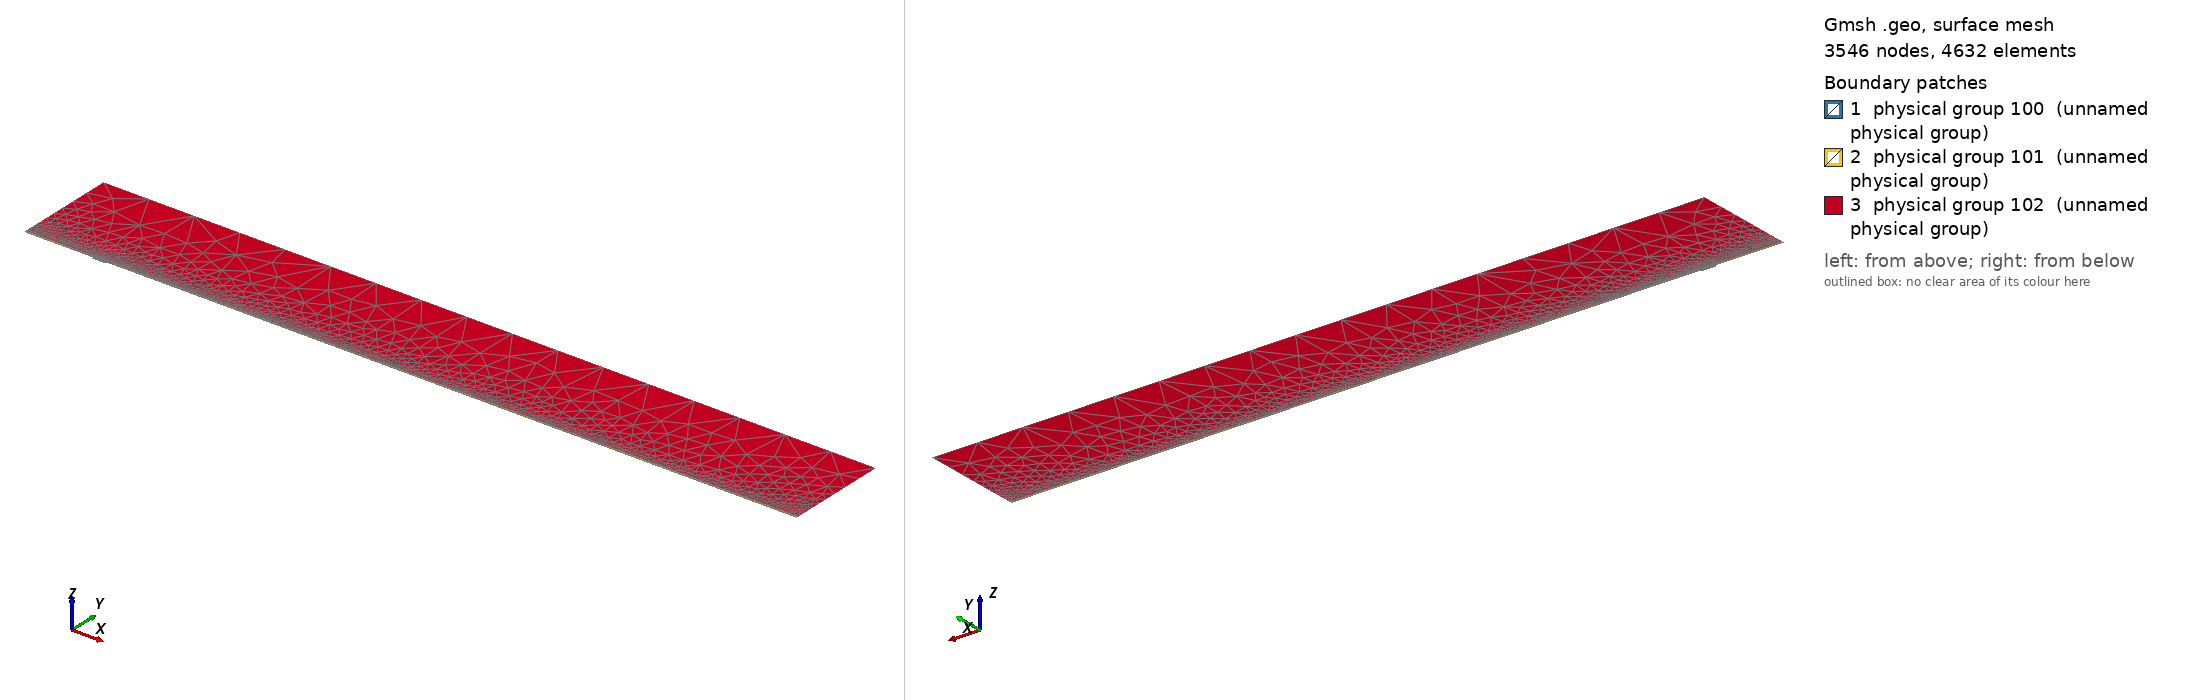

Gmsh geometry script, surface-meshed: 3546 nodes, 4632 surface elements. Boundary patches (legend numbers): 1 physical group 100 (unnamed physical group), 2 physical group 101 (unnamed physical group), 3 physical group 102 (unnamed physical group). Left view from above one corner, right view from below the opposite corner. Legend entries are the model's physical surfaces. The drawing asked Gmsh for element sizes between 1% and 20% of the model's largest extent; the script's own settings can give other sizes.

=== mesh.geo (drawn) ===
// Macro parameters
deltaStar = 1;
D = 2.5 * deltaStar; // depth of the gap 
W = 21 * deltaStar; // width of the gap
r = 16; // length of non-constant quads upstream and downstream of the gap
s = 8; // length of non-constant quads left and right inside the gap
BL = 0.25 * deltaStar; // height of the second layer of quad elements
BL_upper = 3.5 * deltaStar; // height of the third layer of quad elements
x0 = 100 * deltaStar; // x distance from inflow to gap
lengthOutflow = 1000 * deltaStar; // length after the gap
x3 = W + lengthOutflow; // last point of the domain
height = 150 * deltaStar; // height of the triangular region
triagHeightRegion_inflow = height - BL - BL_upper; // height of the triangular region

// Micro parameters
dx = 0.1; // dx of square elements near the leading and trailing edge of the gap (most resolution-demanding points in the domain)
dy = 1.25 * dx; 
size_triag_v_top = 64; // size of the elements in the upper triangular region

// All the value below are between 0 and 1. =1  means the elements are all equal in size. Avoid using values very close to 1, because we dividing by log(p) in the formula.
dy_in_v_right = 1.5; // heighest quad in the upper layer of quads, in the right part of the gap
dy_in_v_left = 1.75; // heighest quad in the upper layer of quads, in the left part of the gap

// fit (check the file scripts/fit_gmsh.py for more details)
p_in_v_left = 1.0335663036230878 - 1.0234149444433507/(W - 0.8098798097181781)^0.5991729377115732; // densitiy concentration of elements inside the gap, vertically, near the left wall.
p_in_v_right = 1.008073572191136 - 1.1471875292840257/(W - 1.2941255994826328)^0.7890392764815325; // densitiy concentration of elements inside the gap, vertically, near the right wall.
p_in_h_bottom = 0.9; // densitiy concentration of elements inside the gap, horizontally. 
p_in_h_top = 0.9; // densitiy concentration of elements inside the gap, horizontally. 

p_out_h = 0.5; // densitiy concentration of elements outside the gap, horizontally.
p_out_h_upper = 0.5; // densitiy concentration of elements outside the gap, horizontally on the upper layer of quads
p_out_v_inflow_dense = 0.8; // densitiy concentration of elements outside the gap, vertically, near the inflow and the gap
p_out_v_inflow_sparse = 0.99; // densitiy concentration of elements outside the gap, vertically, near the inflow and far from the gap
p_out_v_outflow_dense = 0.9; // densitiy concentration of elements outside the gap, vertically, near the outflow and the gap
p_out_v_outflow_sparse = 0.995; // densitiy concentration of elements outside the gap, vertically, near the outflow and far from the gap
p_triag_h_inflow = 0.8; // densitiy concentration of elements in the triangular region of the domain, horizontally.
p_triag_h_outflow = p_triag_h_inflow; // densitiy concentration of elements in the triangular region of the domain, horizontally.

enlarge_triag_inflow = 1.1; // heigher the value, larger the elements in the triangular region near the inflow
enlarge_triag_outflow = 1.1; // heigher the value, larger the elements in the triangular region near the outflow

// Automated parameters 
a_in_v_right = dx / (W / 2);
a_in_v_left = dx / (W / 2);
a_in_h_bottom = dy / (D / 2);
a_in_h_top = dx / (D / 2);
a_out_h = dx / BL;
a_out_v_inflow_dense = dx / r;
a_out_v_outflow_dense = dx / r;

// for the derivation of the formula, see file 20250123_gmshFormula.md in the docs folder
N_in_v_right = Ceil( Log (a_in_v_right / (1 - p_in_v_right + a_in_v_right * p_in_v_right)) / Log(p_in_v_right) );
N_in_v_left = Ceil( Log (a_in_v_left / (1 - p_in_v_left + a_in_v_left * p_in_v_left)) / Log(p_in_v_left) );
N_in_h_bottom = Ceil( Log (a_in_h_bottom / (1 - p_in_h_bottom + a_in_h_bottom * p_in_h_bottom)) / Log(p_in_h_bottom) );
N_in_h_top = Ceil( Log (a_in_h_top / (1 - p_in_h_top + a_in_h_top * p_in_h_top)) / Log(p_in_h_top) );
N_out_h = Ceil( Log (a_out_h / (1 - p_out_h + a_out_h * p_out_h)) / Log(p_out_h) ) + 1; // + 1 is to correct the fact that the distance is too small to properly approximate the dx length
N_out_v_inflow_dense = Ceil( Log (a_out_v_inflow_dense / (1 - p_out_v_inflow_dense + a_out_v_inflow_dense * p_out_v_inflow_dense)) / Log(p_out_v_inflow_dense) );
N_out_v_outflow_dense = Ceil( Log (a_out_v_outflow_dense / (1 - p_out_v_outflow_dense + a_out_v_outflow_dense * p_out_v_outflow_dense)) / Log(p_out_v_outflow_dense) );

p_for_a_out_v_inflow_sparse_computation = p_out_v_inflow_dense;
p_for_a_out_v_outflow_sparse_computation = (p_out_v_outflow_dense + p_out_v_outflow_dense) / 2;
a_out_v_inflow_sparse = r / (x0 - r) * (1 - p_for_a_out_v_inflow_sparse_computation) / (1 - p_for_a_out_v_inflow_sparse_computation^(N_out_v_inflow_dense + 1));
a_out_v_outflow_sparse = r / (lengthOutflow - r) * (1 - p_for_a_out_v_outflow_sparse_computation) / (1 - p_for_a_out_v_outflow_sparse_computation^(N_out_v_outflow_dense + 1));

N_out_v_inflow_sparse = Ceil( Log(a_out_v_inflow_sparse / (1 - p_out_v_inflow_sparse + a_out_v_inflow_sparse * p_out_v_inflow_sparse)) / Log(p_out_v_inflow_sparse) );
N_out_v_outflow_sparse = Ceil( Log(a_out_v_outflow_sparse / (1 - p_out_v_outflow_sparse + a_out_v_outflow_sparse * p_out_v_outflow_sparse)) / Log(p_out_v_outflow_sparse) );


// second layer of quads
a_out_h_upper = (BL) / (BL_upper) * (1 - p_out_h) / (1 - p_out_h^(N_out_h + 1));
N_out_h_upper = Ceil( Log(a_out_h_upper / (1 - p_out_h_upper + a_out_h_upper * p_out_h_upper)) / Log(p_out_h_upper) );

// ---------------------------
// for triangular region
// ---------------------------
a_triag_h_inflow = (BL_upper) / (triagHeightRegion_inflow) * (1 - p_out_h_upper) / (1 - p_out_h_upper^(N_out_h_upper + 1));
a_triag_h_outflow = a_triag_h_inflow;
N_triag_v_top = Ceil( (x3 + x0) / size_triag_v_top ); // we assume p_triag_v = 1, otherwise the formula is different
N_triag_h_inflow = Ceil( Log(a_triag_h_inflow / (1 - p_triag_h_inflow + a_triag_h_inflow * p_triag_h_inflow)) / Log(p_triag_h_inflow) );
N_triag_h_outflow = Ceil( Log(a_triag_h_outflow / (1 - p_triag_h_outflow + a_triag_h_outflow * p_triag_h_outflow)) / Log(p_triag_h_outflow) );
N_triag_h_inflow = Ceil( N_triag_h_inflow / enlarge_triag_inflow );
N_triag_h_outflow = Ceil( N_triag_h_outflow / enlarge_triag_outflow );

Point(1) = {-x0, 0, 0};
Point(2) = {0,0,0};
Point(3) = {0,-D,0};
Point(4) = {W,-D,0};
Point(5) = {W,0,0};
Point(6) = {x3,0,0};
Point(8) = {x3,height,0};
Point(7) = {x3,BL,0};
Point(9) = {-x0,height,0};
Point(10) = {-x0,BL,0};
Point(11) = {0,BL,0};
Point(12) = {W,BL,0};
Point(13) = {W/2,0,0};
Point(14) = {W/2,BL,0};
Point(15) = {0,-D/2,0};
Point(16) = {W/2,-D,0};
Point(17) = {W,-D/2,0};
Point(18) = {-r,0,0};
Point(19) = {-r,BL,0};
Point(20) = {W + r,0,0};
Point(21) = {W + r,BL,0};
Point(22) = {-x0,BL+BL_upper,0};
Point(23) = {-r,BL+BL_upper,0};
Point(24) = {W + r,BL+BL_upper,0};
Point(25) = {x3,BL+BL_upper,0};
Point(26) = {0,BL+BL_upper,0};
Point(27) = {W/2,BL+BL_upper,0};
Point(28) = {W,BL+BL_upper,0};

Line(1) = {1,18};
Line(2) = {2,15};
Line(3) = {3,16};
Line(4) = {4,17};
Line(5) = {5,20};
Line(6) = {6,7};
Line(7) = {7,25};
Line(8) = {8,9};
Line(9) = {9,22};
Line(10) = {10,19};
Line(11) = {10,1};
Line(12) = {11,14};
Line(13) = {12,21};
Line(14) = {2,13};
Line(15) = {15,3};
Line(16) = {16,4};
Line(17) = {17,5};
Line(18) = {13,5};
Line(19) = {14,12};
Line(20) = {18,2};
Line(21) = {20,6};
Line(22) = {21,7};
Line(23) = {19,11};
Line(24) = {22,10};
Line(25) = {25,8};
Line(26) = {25,24};
Line(27) = {22,23};
Line(30) = {23,26};
Line(31) = {26,27};
Line(32) = {27,28};
Line(33) = {28,24};

// outer quads
Curve Loop(1) = {5, 21, 6, -22, -13, -19, -12, -23, -10, 11, 1, 20, 14, 18};
Plane Surface(1) = {1};

// inside gap
Curve Loop(2) = {2, 15, 3, 16, 4, 17, -18, -14};
Plane Surface(2) = {2};

// triangular region
Curve Loop(3) = {-26, 25, 8, 9, 27, 30, 31,32,33};
Plane Surface(3) = {3};

// 3rd layer of quads
Curve Loop(4) = {-24, 27, 30, 31,32,33, -26,-7,-22,-13,-19,-12,-23,-10};

Plane Surface(4) = {4};


// This defines the surfaces that will be meshed with quad elements
Transfinite Surface {1} = {1, 6, 7, 10};
Transfinite Surface {2} = {3, 4, 5, 2}; // number '2' must match the number '2' of plane surface
Transfinite Surface {4} = {7, 25, 22, 10};

Transfinite Curve {18, 16, 19,32} = N_in_v_right Using Progression p_in_v_right;
Transfinite Curve {-14, -3, -12, -31} = N_in_v_left Using Progression p_in_v_left;

Transfinite Curve {15, -4} = N_in_h_bottom Using Progression p_in_h_bottom;
Transfinite Curve {-2, 17} = N_in_h_top Using Progression p_in_h_top;


Transfinite Curve {11, -6} = N_out_h Using Progression p_out_h;
Transfinite Curve {24, 28, 29, -7} = N_out_h_upper Using Progression p_out_h_upper;
Transfinite Curve {10, 1, 27} = N_out_v_inflow_sparse Using Progression p_out_v_inflow_sparse;
Transfinite Curve {20, 23, 30} = N_out_v_inflow_dense Using Progression p_out_v_inflow_dense;
Transfinite Curve {-21, -22, 26} = N_out_v_outflow_sparse Using Progression p_out_v_outflow_sparse;
Transfinite Curve {-5, -13,-33} = N_out_v_outflow_dense Using Progression p_out_v_outflow_dense;

Recombine Surface {1, 2, 4};

// for triangluar region
Transfinite Curve {8} = N_triag_v_top Using Progression 1;
Transfinite Curve {-25} = N_triag_h_outflow Using Progression p_triag_h_outflow;
Transfinite Curve {9} = N_triag_h_inflow Using Progression p_triag_h_inflow;


// defining boundary
Physical Curve(1) = {9,24,11}; // inlet
Physical Curve(2) = {7,25,6}; // outlet
Physical Curve(3) = {8}; // top
Physical Curve(4) = {1, 20, 2, 15, 3, 16, 4, 17, 5, 21}; // wall


Physical Surface(100) = {1};
Physical Surface(101) = {2, 4};
Physical Surface(102) = {3};
